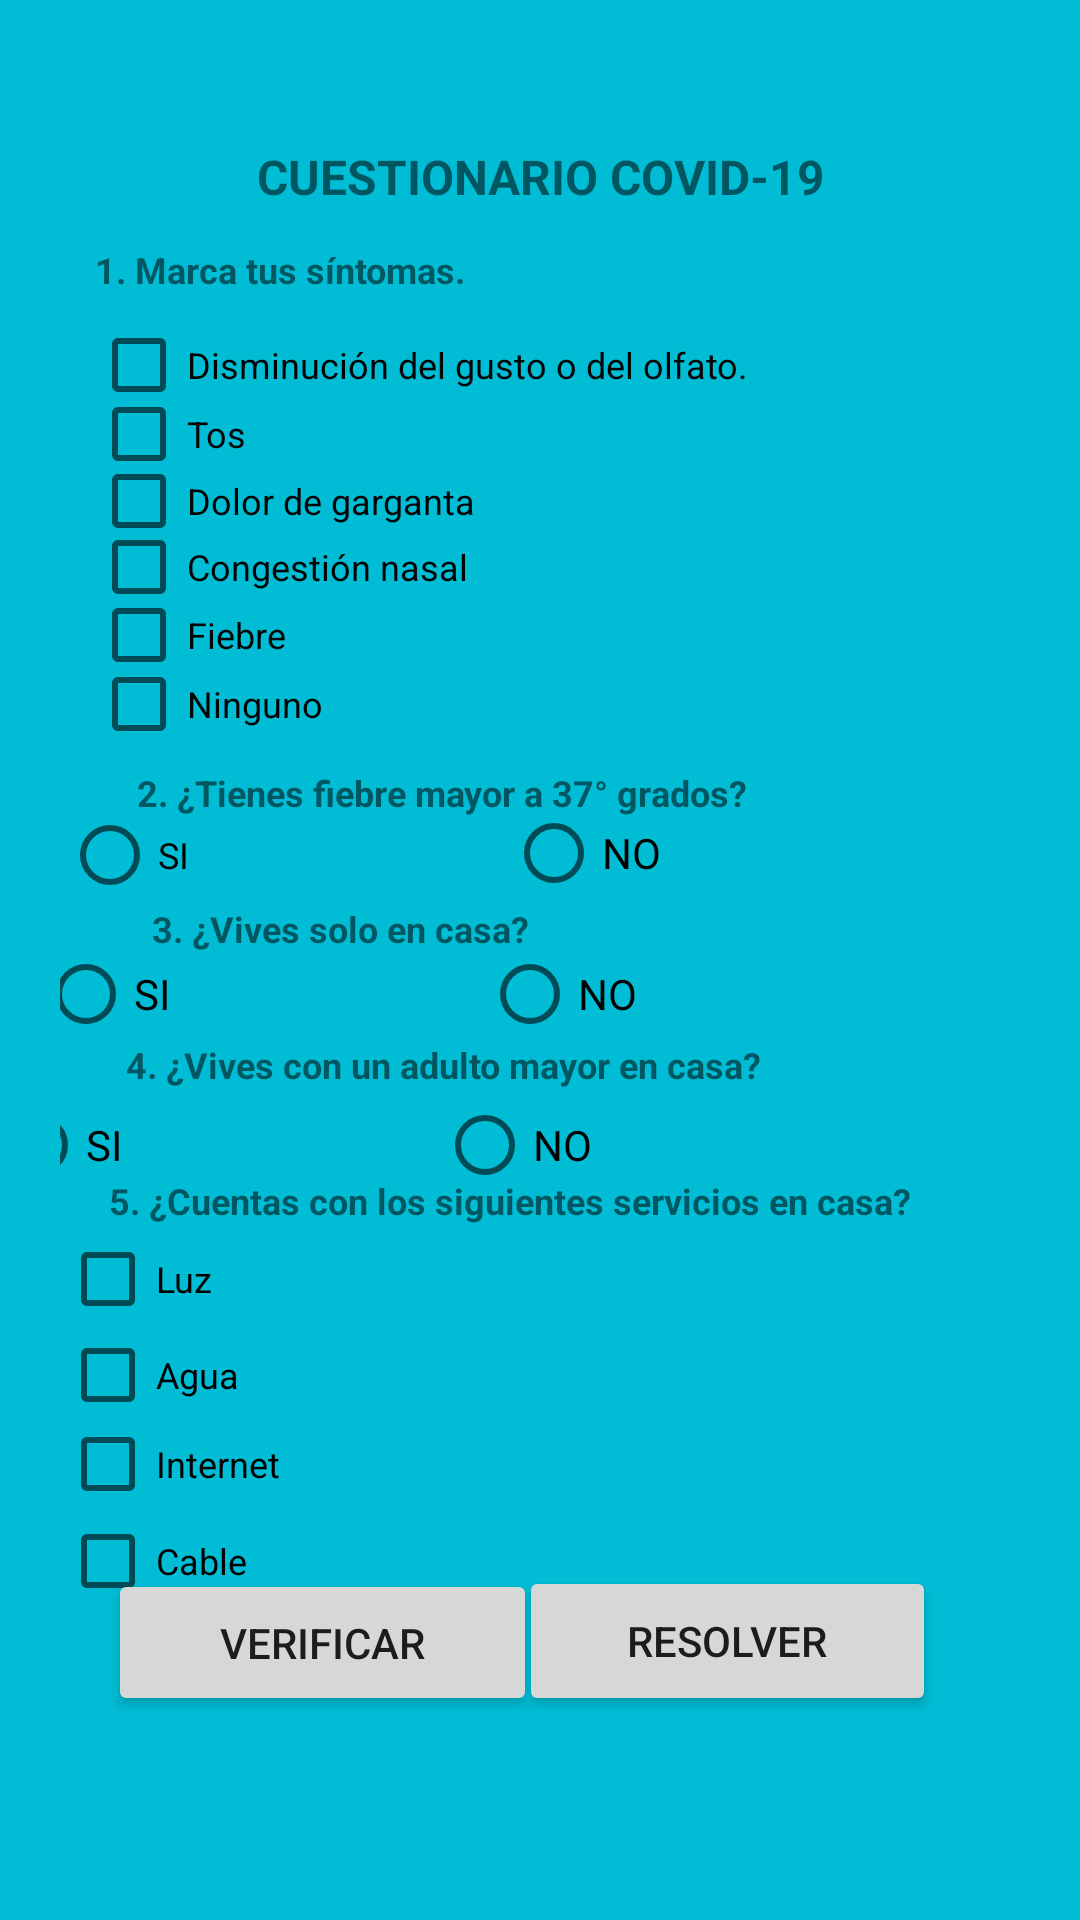

This screen was rendered from an Android layout file. Write that file and the resources it references.
<!-- AndroidManifest.xml: application theme Theme.EC2Moviles -->
<!-- res/layout/activity_principal_formulario.xml -->
<?xml version="1.0" encoding="utf-8"?>
<androidx.constraintlayout.widget.ConstraintLayout xmlns:android="http://schemas.android.com/apk/res/android"
    xmlns:app="http://schemas.android.com/apk/res-auto"
    xmlns:tools="http://schemas.android.com/tools"
    android:layout_width="match_parent"
    android:layout_height="match_parent"
    android:background="#00BCD4"
    android:paddingLeft="20dp"
    android:paddingRight="20dp"
    tools:context=".PrincipalFormularioActivity">

    <TextView
        android:id="@+id/textView"
        android:layout_width="wrap_content"
        android:layout_height="wrap_content"
        android:layout_marginTop="48dp"
        android:text="@string/valtitulocuestionario"
        android:textAlignment="center"
        android:textSize="16sp"
        android:textStyle="bold"
        app:layout_constraintEnd_toEndOf="parent"
        app:layout_constraintStart_toStartOf="parent"
        app:layout_constraintTop_toTopOf="parent" />

    <TextView
        android:id="@+id/textView2"
        android:layout_width="wrap_content"
        android:layout_height="wrap_content"
        android:layout_marginTop="12dp"
        android:text="@string/valsintomas"
        android:textSize="12sp"
        android:textStyle="bold"
        app:layout_constraintEnd_toEndOf="parent"
        app:layout_constraintHorizontal_bias="0.06"
        app:layout_constraintStart_toStartOf="parent"
        app:layout_constraintTop_toBottomOf="@+id/textView" />

    <LinearLayout
        android:id="@+id/linearLayout2"
        android:layout_width="263dp"
        android:layout_height="146dp"
        android:layout_marginTop="12dp"
        android:orientation="vertical"
        app:layout_constraintEnd_toEndOf="parent"
        app:layout_constraintHorizontal_bias="0.181"
        app:layout_constraintStart_toStartOf="parent"
        app:layout_constraintTop_toBottomOf="@+id/textView2">

        <CheckBox
            android:id="@+id/ckbgustoolfato"
            android:layout_width="match_parent"
            android:layout_height="23dp"
            android:text="@string/valsint1"
            android:textColor="#040303"
            android:textSize="12sp"
            tools:ignore="TouchTargetSizeCheck" />

        <CheckBox
            android:id="@+id/ckbtos"
            android:layout_width="match_parent"
            android:layout_height="23dp"
            android:text="@string/valsint2"
            android:textColor="#040303"
            android:textSize="12sp"
            tools:ignore="TouchTargetSizeCheck" />

        <CheckBox
            android:id="@+id/ckbgarganta"
            android:layout_width="match_parent"
            android:layout_height="22dp"
            android:text="@string/valsint3"
            android:textColor="#040303"
            android:textSize="12sp"
            tools:ignore="TouchTargetSizeCheck" />

        <CheckBox
            android:id="@+id/ckbnasal"
            android:layout_width="match_parent"
            android:layout_height="22dp"
            android:text="@string/valsint4"
            android:textColor="#040303"
            android:textSize="12sp"
            tools:ignore="TouchTargetSizeCheck" />

        <CheckBox
            android:id="@+id/ckbfiebre"
            android:layout_width="match_parent"
            android:layout_height="23dp"
            android:text="@string/valsint5"
            android:textColor="#040303"
            android:textSize="12sp"
            tools:ignore="TouchTargetSizeCheck" />

        <CheckBox
            android:id="@+id/ckbninguno"
            android:layout_width="match_parent"
            android:layout_height="23dp"
            android:text="@string/valsint6"
            android:textColor="#040303"
            android:textSize="12sp"
            tools:ignore="TouchTargetSizeCheck" />
    </LinearLayout>

    <TextView
        android:id="@+id/textView3"
        android:layout_width="wrap_content"
        android:layout_height="wrap_content"
        android:text="@string/valfiebre"
        android:textSize="12sp"
        android:textStyle="bold"
        app:layout_constraintEnd_toEndOf="parent"
        app:layout_constraintHorizontal_bias="0.219"
        app:layout_constraintStart_toStartOf="parent"
        app:layout_constraintTop_toBottomOf="@+id/linearLayout2" />

    <RadioGroup
        android:id="@+id/radioGroupP2"
        android:layout_width="318dp"
        android:layout_height="29dp"
        android:orientation="horizontal"
        app:layout_constraintEnd_toEndOf="parent"
        app:layout_constraintHorizontal_bias="0.29"
        app:layout_constraintStart_toStartOf="parent"
        app:layout_constraintTop_toBottomOf="@+id/textView3">

        <RadioButton
            android:id="@+id/rbtP2si"
            android:layout_width="148dp"
            android:layout_height="24dp"
            android:text="@string/valrbtsi"
            android:textSize="12sp"
            tools:ignore="TouchTargetSizeCheck" />

        <RadioButton
            android:id="@+id/rbtP2no"
            android:layout_width="124dp"
            android:layout_height="24dp"
            android:text="@string/valrbtno"
            tools:ignore="TouchTargetSizeCheck" />
    </RadioGroup>

    <TextView
        android:id="@+id/textView4"
        android:layout_width="wrap_content"
        android:layout_height="wrap_content"
        android:text="@string/valpr3"
        android:textSize="12sp"
        android:textStyle="bold"
        app:layout_constraintEnd_toEndOf="parent"
        app:layout_constraintHorizontal_bias="0.157"
        app:layout_constraintStart_toStartOf="parent"
        app:layout_constraintTop_toBottomOf="@+id/radioGroupP2" />

    <RadioGroup
        android:id="@+id/radioGrouppP3"
        android:layout_width="336dp"
        android:layout_height="29dp"
        android:orientation="horizontal"
        app:layout_constraintEnd_toEndOf="parent"
        app:layout_constraintHorizontal_bias="0.48"
        app:layout_constraintStart_toStartOf="parent"
        app:layout_constraintTop_toBottomOf="@+id/textView4">

        <RadioButton
            android:id="@+id/rbtP3si"
            android:layout_width="148dp"
            android:layout_height="27dp"
            android:text="@string/valrbtp3si"
            tools:ignore="TouchTargetSizeCheck" />

        <RadioButton
            android:id="@+id/rbtP3no"
            android:layout_width="169dp"
            android:layout_height="27dp"
            android:text="@string/valprt3no"
            tools:ignore="TouchTargetSizeCheck" />
    </RadioGroup>

    <TextView
        android:id="@+id/textView5"
        android:layout_width="wrap_content"
        android:layout_height="wrap_content"
        android:text="@string/valp4"
        android:textSize="12sp"
        android:textStyle="bold"
        app:layout_constraintEnd_toEndOf="parent"
        app:layout_constraintHorizontal_bias="0.204"
        app:layout_constraintStart_toStartOf="parent"
        app:layout_constraintTop_toBottomOf="@+id/radioGrouppP3" />

    <RadioGroup
        android:id="@+id/RadioGroupP4"
        android:layout_width="346dp"
        android:layout_height="25dp"
        android:layout_marginTop="4dp"
        android:orientation="horizontal"
        app:layout_constraintEnd_toEndOf="parent"
        app:layout_constraintHorizontal_bias="0.912"
        app:layout_constraintStart_toStartOf="parent"
        app:layout_constraintTop_toBottomOf="@+id/textView5">

        <RadioButton
            android:id="@+id/rbtP4si"
            android:layout_width="149dp"
            android:layout_height="28dp"
            android:text="@string/lvrbtP4"
            tools:ignore="TouchTargetSizeCheck" />

        <RadioButton
            android:id="@+id/rbtP4no"
            android:layout_width="182dp"
            android:layout_height="29dp"
            android:text="@string/valrbtP4no"
            tools:ignore="TouchTargetSizeCheck" />
    </RadioGroup>

    <TextView
        android:id="@+id/textView6"
        android:layout_width="wrap_content"
        android:layout_height="wrap_content"
        android:text="@string/valprt5"
        android:textSize="12sp"
        android:textStyle="bold"
        app:layout_constraintEnd_toEndOf="parent"
        app:layout_constraintHorizontal_bias="0.309"
        app:layout_constraintStart_toStartOf="parent"
        app:layout_constraintTop_toBottomOf="@+id/RadioGroupP4" />

    <LinearLayout
        android:id="@+id/linearLayout3"
        android:layout_width="321dp"
        android:layout_height="154dp"
        android:orientation="vertical"
        app:layout_constraintEnd_toEndOf="parent"
        app:layout_constraintStart_toStartOf="parent"
        app:layout_constraintTop_toBottomOf="@+id/textView6">

        <CheckBox
            android:id="@+id/ckbluz"
            android:layout_width="match_parent"
            android:layout_height="36dp"
            android:text="@string/valchkluz"
            android:textSize="12sp"
            tools:ignore="TouchTargetSizeCheck" />

        <CheckBox
            android:id="@+id/ckbagua"
            android:layout_width="match_parent"
            android:layout_height="28dp"
            android:text="@string/valchkagua"
            android:textSize="12sp"
            tools:ignore="TouchTargetSizeCheck" />

        <CheckBox
            android:id="@+id/ckbinternet"
            android:layout_width="match_parent"
            android:layout_height="31dp"
            android:text="@string/valchkinternet"
            android:textSize="12sp"
            tools:ignore="TouchTargetSizeCheck" />

        <CheckBox
            android:id="@+id/ckbcable"
            android:layout_width="match_parent"
            android:layout_height="34dp"
            android:text="@string/valchkcable"
            android:textSize="12sp"
            tools:ignore="TouchTargetSizeCheck" />
    </LinearLayout>

    <Button
        android:id="@+id/btnresolverformulario"
        android:layout_width="139dp"
        android:layout_height="50dp"
        android:layout_marginEnd="28dp"
        android:layout_marginBottom="68dp"
        android:text="@string/valbtnResolverFormulario"
        app:layout_constraintBottom_toBottomOf="parent"
        app:layout_constraintEnd_toEndOf="parent" />

    <Button
        android:id="@+id/btnlistarformulario"
        android:layout_width="143dp"
        android:layout_height="49dp"
        android:layout_marginStart="16dp"
        android:layout_marginBottom="68dp"
        android:text="@string/valbtnlistarform"
        app:layout_constraintBottom_toBottomOf="parent"
        app:layout_constraintStart_toStartOf="parent" />

</androidx.constraintlayout.widget.ConstraintLayout>
<!-- resources referenced by this layout -->
<resources>
  <string name="lvrbtP4">SI</string>
  <string name="valbtnResolverFormulario">Resolver</string>
  <string name="valbtnlistarform">VERIFICAR</string>
  <string name="valchkagua">Agua</string>
  <string name="valchkcable">Cable</string>
  <string name="valchkinternet">Internet</string>
  <string name="valchkluz">Luz</string>
  <string name="valfiebre">2. ¿Tienes fiebre mayor a 37° grados?</string>
  <string name="valp4">4. ¿Vives con un adulto mayor en casa?</string>
  <string name="valpr3">3. ¿Vives solo en casa?</string>
  <string name="valprt3no">NO</string>
  <string name="valprt5">5. ¿Cuentas con los siguientes servicios en casa?</string>
  <string name="valrbtP4no">NO</string>
  <string name="valrbtno">NO</string>
  <string name="valrbtp3si">SI</string>
  <string name="valrbtsi">SI</string>
  <string name="valsint1">Disminución del gusto o del olfato.</string>
  <string name="valsint2">Tos</string>
  <string name="valsint3">Dolor de garganta</string>
  <string name="valsint4">Congestión nasal</string>
  <string name="valsint5">Fiebre</string>
  <string name="valsint6">Ninguno</string>
  <string name="valsintomas">1. Marca tus síntomas.</string>
  <string name="valtitulocuestionario">CUESTIONARIO COVID-19</string>
  <style name="Theme.EC2Moviles" parent="Theme.MaterialComponents.DayNight.DarkActionBar">
          
          <item name="colorPrimary">@color/purple_500</item>
          <item name="colorPrimaryVariant">@color/purple_700</item>
          <item name="colorOnPrimary">@color/white</item>
          
          <item name="colorSecondary">@color/teal_200</item>
          <item name="colorSecondaryVariant">@color/teal_700</item>
          <item name="colorOnSecondary">@color/black</item>
          
          <item name="android:statusBarColor" tools:targetApi="l">?attr/colorPrimaryVariant</item>
          
      </style>
  <color name="purple_500">#FF6200EE</color>
  <color name="purple_700">#FF3700B3</color>
  <color name="white">#FFFFFFFF</color>
  <color name="teal_200">#FF03DAC5</color>
  <color name="teal_700">#FF018786</color>
  <color name="black">#FF000000</color>
</resources>
